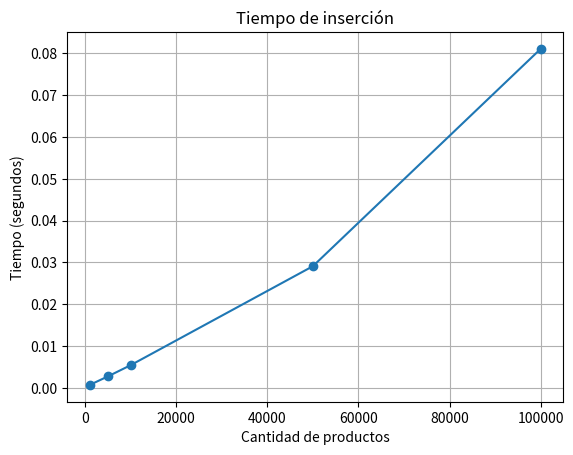
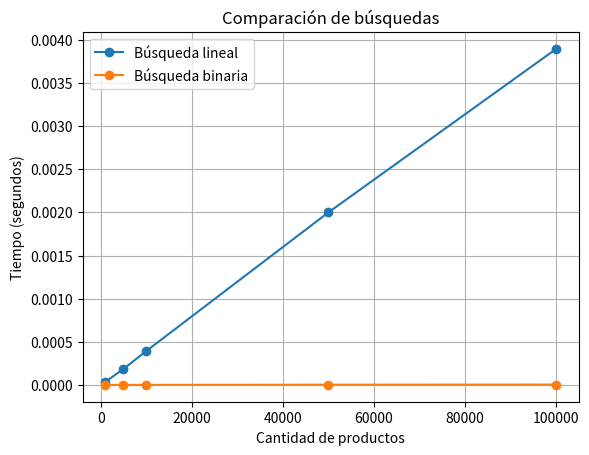
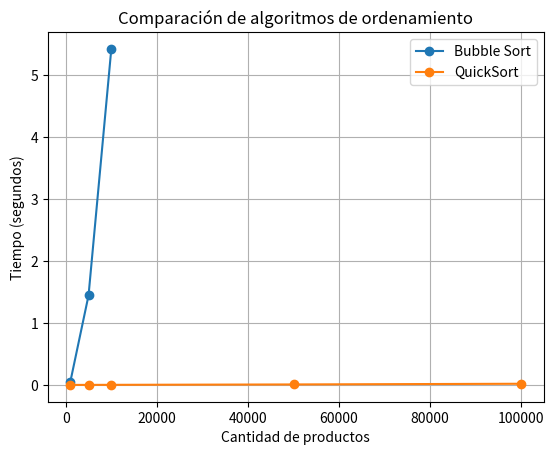
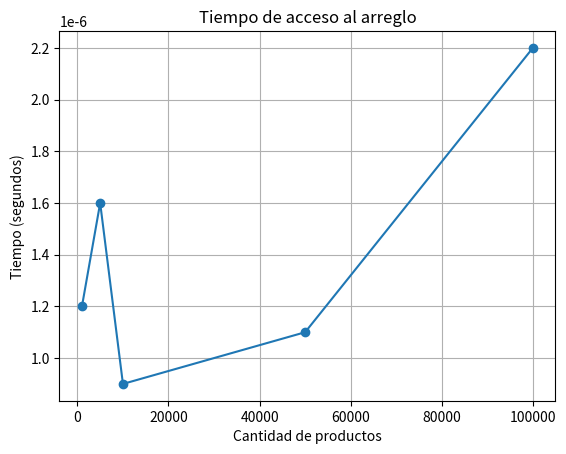

Here is the Python script that generated these plots, in order:
import matplotlib.pyplot as plt


cantidades = [1000, 5000, 10000, 50000, 100000]

insercion = [
    0.000681,
    0.002720,
    0.005408,
    0.029080,
    0.081061
]

acceso = [
    0.000001200,
    0.000001600,
    0.000000900,
    0.000001100,
    0.000002200
]

lineal = [
    0.000038,
    0.000188,
    0.000395,
    0.002000,
    0.003892
]

binaria = [
    0.000003600,
    0.000004100,
    0.000004200,
    0.000006100,
    0.000007800
]

quick_sort = [
    0.000164,
    0.000799,
    0.001657,
    0.007957,
    0.018977
]

bubble_sort = [
    0.050138,
    1.446117,
    5.426820,
    None,
    None
]


# -----------------------------
# Inserción
# -----------------------------

plt.figure()
plt.plot(cantidades, insercion, marker="o")
plt.xlabel("Cantidad de productos")
plt.ylabel("Tiempo (segundos)")
plt.title("Tiempo de inserción")
plt.grid(True)
plt.savefig("grafica_insercion.png")
plt.show()


# -----------------------------
# Búsquedas
# -----------------------------

plt.figure()
plt.plot(cantidades, lineal, marker="o", label="Búsqueda lineal")
plt.plot(cantidades, binaria, marker="o", label="Búsqueda binaria")
plt.xlabel("Cantidad de productos")
plt.ylabel("Tiempo (segundos)")
plt.title("Comparación de búsquedas")
plt.legend()
plt.grid(True)
plt.savefig("grafica_busquedas.png")
plt.show()


# -----------------------------
# Ordenamientos
# -----------------------------

plt.figure()

bubble_x = cantidades[:3]
bubble_y = bubble_sort[:3]

plt.plot(bubble_x, bubble_y, marker="o", label="Bubble Sort")
plt.plot(cantidades, quick_sort, marker="o", label="QuickSort")

plt.xlabel("Cantidad de productos")
plt.ylabel("Tiempo (segundos)")
plt.title("Comparación de algoritmos de ordenamiento")
plt.legend()
plt.grid(True)
plt.savefig("grafica_ordenamientos.png")
plt.show()


# -----------------------------
# Acceso
# -----------------------------

plt.figure()
plt.plot(cantidades, acceso, marker="o")
plt.xlabel("Cantidad de productos")
plt.ylabel("Tiempo (segundos)")
plt.title("Tiempo de acceso al arreglo")
plt.grid(True)
plt.savefig("grafica_acceso.png")
plt.show()
